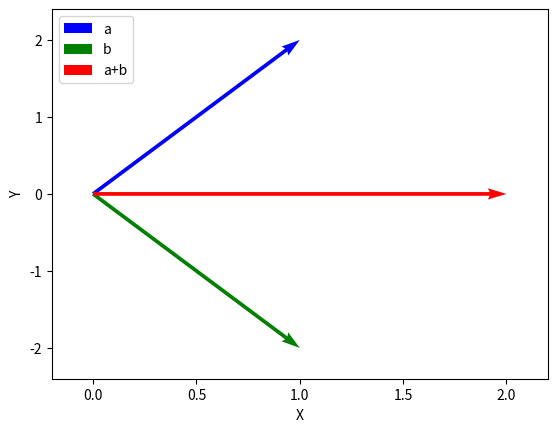

Write the Python code that produced this figure.
'''Para mostrar graficamente o vetor precisamos
do matplotlib'''
import numpy as np
import matplotlib.pyplot as plt

#Vamos focar em vetores em no plano XY para facilitar 

#Abaixo utilizo o método de "classe", que é uma forma de criar objetos com vários parâmetros e
#  métodos específicos a ele, que é perfeito para vetores.
class Vetor2D:
    # nomes definidos fora do método construtor "__init__" são da classe que cria todos os objetos
    # ou seja, são compartilhados entre todos os objetos
    sempre_origem = True
    def __init__(self, ponta=(0,1), pe=(0,0),nome='v'):
        ''' Método que constrói o vetor.

        Notação que usaremos nos vetores:
            pe ---> ponta
        Com 'ponta' sendo o primeiro valor pedido podemos definir vetores na origem
        apenas com Vetor2D((posição_X, posição_Y)), se necessário usaremos o 'pe' para 
        tira-lo da origem
        '''
        #nomes definidos no método __init__ são exclusivos do objeto que foi criado
        self.pe = pe 
        self.ponta = ponta
        self.nome = nome
    
    def __str__(self):
        '''Faz com que, se é pedido o vetor diretamente ( ex:print(vetor) ), 
        o nome que foi dado ao vetor aparece ao invés do seu endereço ou tipo'''
        return self.nome
    
    def __add__(self, vetor):
        '''Permite adição de dois vetores'''
        #Para garantir que some apenas vetores
        if type(vetor) == type(self):
            # na soma, a forma mais fácil é mover o segundo vetor de forma que a 'ponta'
            #  do primeiro conecta com o 'pe' do segundo
            po1x, po1y = self.ponta
            pe2x, pe2y = vetor.pe
            #como vamos mudar a posição do vetor 2 para somar,
            #  vamos guardar a configuração inicial e usa-la depois
            po2x, po2y = vetor.ponta 

            #para saber o quanto mover o vetor 2 precisamos da diferença de coordenadas
            delta_x = pe2x - po1x
            delta_y = pe2y - po1y
            if delta_x>0:
                #pe do vetor 2 está a direita da ponta do vetor 1
                vetor.esquerda(delta_x)
            elif delta_x<0:
                #pe do vetor 2 está a esquerda da ponta do vetor 1
                vetor.direita(delta_x)

            if delta_y>0:
                #pe do vetor 2 está acima da ponta do vetor 1
                vetor.baixo(delta_y)
            elif delta_y<0:
                #pe do vetor 2 está abaixo da ponta do vetor 1
                vetor.cima(delta_y)
            
            #As coordenadas do vetor 2 foram alteradas (sem modificar o vetor 2)
            # agora o vetor soma será definido pelo 'pe' do vetor 1
            #  ligado a 'ponta' do vetor 2
            self.sempre_origem = False
            novopex, novopey = self.pe
            novapontax, novapontay = vetor.ponta
            novonome="%s+%s"%(self.nome,vetor.nome)
            novo = Vetor2D(pe=(novopex,novopey),ponta=(novapontax,novapontay),nome=novonome)
            #podemos ajustar o vetor 2 para a posição inicial
            vetor.pe = (pe2x,pe2y)
            vetor.ponta = (po2x,po2y)

            return novo
        
        else:
            print(vetor, "Não pertence a classe Vetor2D!")
    
    def direita(self,val=1):
        '''Move o vetor para direita'''
        #Como as coordenadas do tipo (0,0) são de um tipo constante, não é possível alterar seu
        #  valor diretamente
        ix, iy = self.pe
        fx, fy = self.ponta

        # mover a direita significa aumentar as coordenadas X do vetor
        self.pe = (ix+abs(val),iy)
        # abs usa o valor absoluto # garantia que vai mover apenas na direção desejada
        self.ponta = (fx+abs(val),fy)

    def esquerda(self,val=1):
        '''Move o vetor para esquerda'''
        ix, iy = self.pe
        fx, fy = self.ponta

        # mover a esquerda significa diminuir as coordenadas X do vetor
        self.pe = (ix-abs(val),iy)
        self.ponta = (fx-abs(val),fy)

    def cima(self,val=1):
        '''Move o vetor para cima'''
        ix, iy = self.pe
        fx, fy = self.ponta

        # mover para cima significa aumentar as coordenadas Y do vetor
        self.pe = (ix,iy+abs(val))
        self.ponta = (fx,fy+abs(val))
    
    def baixo(self,val=1):
        '''Move o vetor para baixo'''
        ix, iy = self.pe
        fx, fy = self.ponta

        # mover para baixo significa diminuir as coordenadas Y do vetor
        self.pe = (ix,iy-abs(val))
        self.ponta = (fx,fy-abs(val))
    
    def tamanho(self):
        '''Caso o vetor não seja paralelo a nenhuma eixo,
          pode ser útil saber seu tamanho'''
        # Para isso, basta considerar linhas que ligam os pontos diretamente aos eixos X e Y
        # escolher um dos triângulos formados com a hipotenusa entre o 'pe' e a 'ponta'
        # e aplicar o teorema de Pitágoras
        pex, pey = self.pe
        pox, poy = self.ponta
        hipotenusa = ( (pox-pex)**2 +(poy-pey)**2)**0.5
        return hipotenusa
    
    def origem(self):
        '''Caso o vetor não comece na origem e você quer isso'''
        # precisamos dos valores do pe para saber o quanto devemos move-lo
        ix, iy = self.pe
        # se uma das coordenadas já for zero não precisamos altera-la
        
        #Corrijindo eixo X
        if ix>0:
            # o vetor está a direita da origem
            self.esquerda(ix)
        elif ix<0:
            # o vetor está a esquerda da origem
            self.direita(ix)
        
        #Corrijindo eixo Y
        if iy>0:
            # o vetor está acima da origem
            self.baixo(iy)
        elif iy<0:
            # o vetor está abaixo da origem
            self.cima(iy)
        
# Para mostrar graficamente os vetores
def Mostre_vetor(vetores=[], referencia = Vetor2D((0,0))):
    fig = plt.figure(dpi=100)
    if type(vetores) == type(referencia):
        #só foi indicado um vetor
        #pela definição do método 'quiver' precisamos deixar no formato a seguir
        x, y = vetores.pe
        xp,yp = vetores.ponta
        o = [x], [y] #pe do vetor
        p = [xp-x], [yp-y] # quantas unidades na direção da ponta do vetor
        plt.quiver(*o,*p,angles='xy', scale_units='xy',scale=1)
        # por algum motivo o 'quiver não encaixa corretamente o zoom do gráfico
        #  então ajustamos para o tamanho do vetor e adicionamos um espaço de margem
        mx, my = ((xp - x)/10.0, (yp - y)/10.0)
        plt.xlim(x-mx, xp+mx)
        plt.ylim(y-my, yp+my)
    elif type(vetores) == type([]):
        #limites do gráfico XY
        xini, xfim = 1000, -1000 # definidos com valores estupidos, para trocar facilmente depois
        yini, yfim = 1000, -1000
        cores =['b','g','r','c','m','y','k'] # ignoramos 'w' pois o fundo é branco
        indice_cor=0
        for i in vetores:
            if type(i)!= type(referencia):
                print(i, "Não é do tipo Vetor2D!")
                return 404
            x, y = i.pe
            xp,yp = i.ponta
            #modificando os limites dos eixos
            xini = min(x,xp,xini)
            xfim = max(x,xp,xfim)
            yini = min(y,yp,yini)
            yfim = max(y,yp,yfim)

            o = [x], [y] #pe do vetor
            p = [xp-x], [yp-y] # quantas unidades na direção da ponta do vetor
            plt.quiver(*o,*p,angles='xy', scale_units='xy',scale=1,color=cores[indice_cor],label=i)
            indice_cor +=1
            if indice_cor == len(cores):
                indice_cor = 0
        plt.legend(loc="upper left") #para a legenda aparecer no topo esquerdo
        #adicionando um espaço de margem para os vetores ficarem todos visiveis
        margemx, margemy = ((xfim - xini)/10.0, (yfim - yini)/10.0)
        plt.xlim(xini-margemx, xfim+margemx)
        plt.ylim(yini-margemy, yfim+margemy)
    else:
        #não é um vetor ou uma lista de vetores
        print(vetores, "Não é do tipo Vetor2D ou uma lista de Vetor2D!")
        return 404
          
    plt.xlabel('X')
    plt.ylabel('Y')
    plt.show() 

if __name__ == "__main__":
    a = Vetor2D((1,2),nome='a')
    b = Vetor2D((1,-2),nome='b')
    c = a+b
    Mostre_vetor([a,b,c])
    '''
Atividade 6: Implemente o produto por escalar e mostre com gráfico.
Ex:  inicio: -> ; após produto por 3: --->

Atividade 7: Em uma brincadeira de caça ao tesouro, o mapa diz que para chegar
 ao local onde a arca de ouro está enterrada, deve-se, primeiramente, dar 10
 passos na direção norte, depois 12 passos para o leste, em seguida, 7 passos
 para o sul, e finalmente 8 passos para oeste.
A partir dessas informações:
    (a) Desenhe em um gráfico a trajetória descrita no mapa usando vetores
    (b) Se um caçador caminhasse em linha reta, desde o ponto de partida
    até o ponto de chegada, quantos passos ele daria?
'''
